Photos from the image-classification dataset "Dataset" in the GitHub repository the-abood/AI-Powered-Self-Checkout-Systems-in-Retail-Environments. Its 6 classes are: blue boost, pepsi, purple boost, quavers, red boost, tuna sandwich.

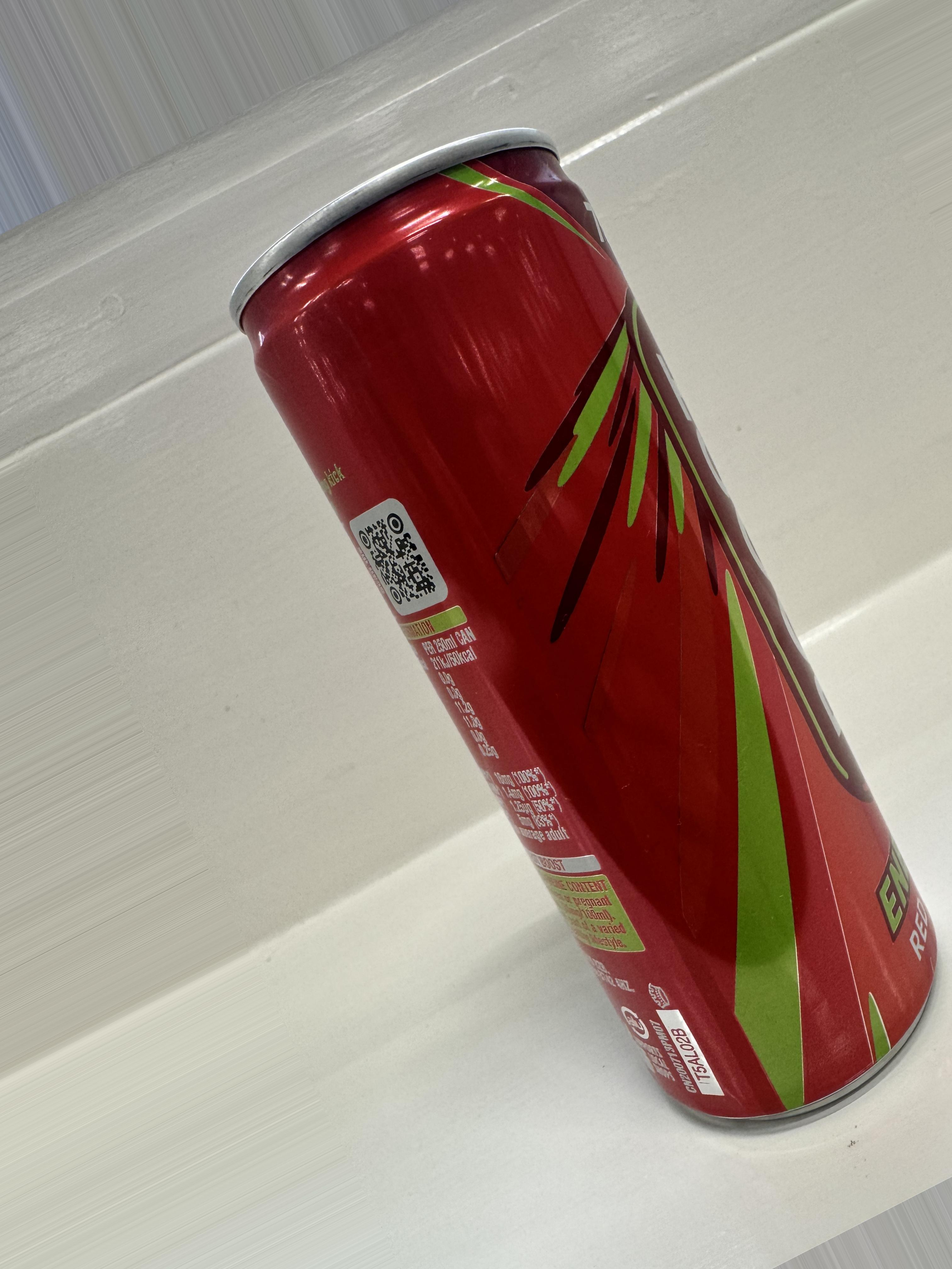
Label: red boost

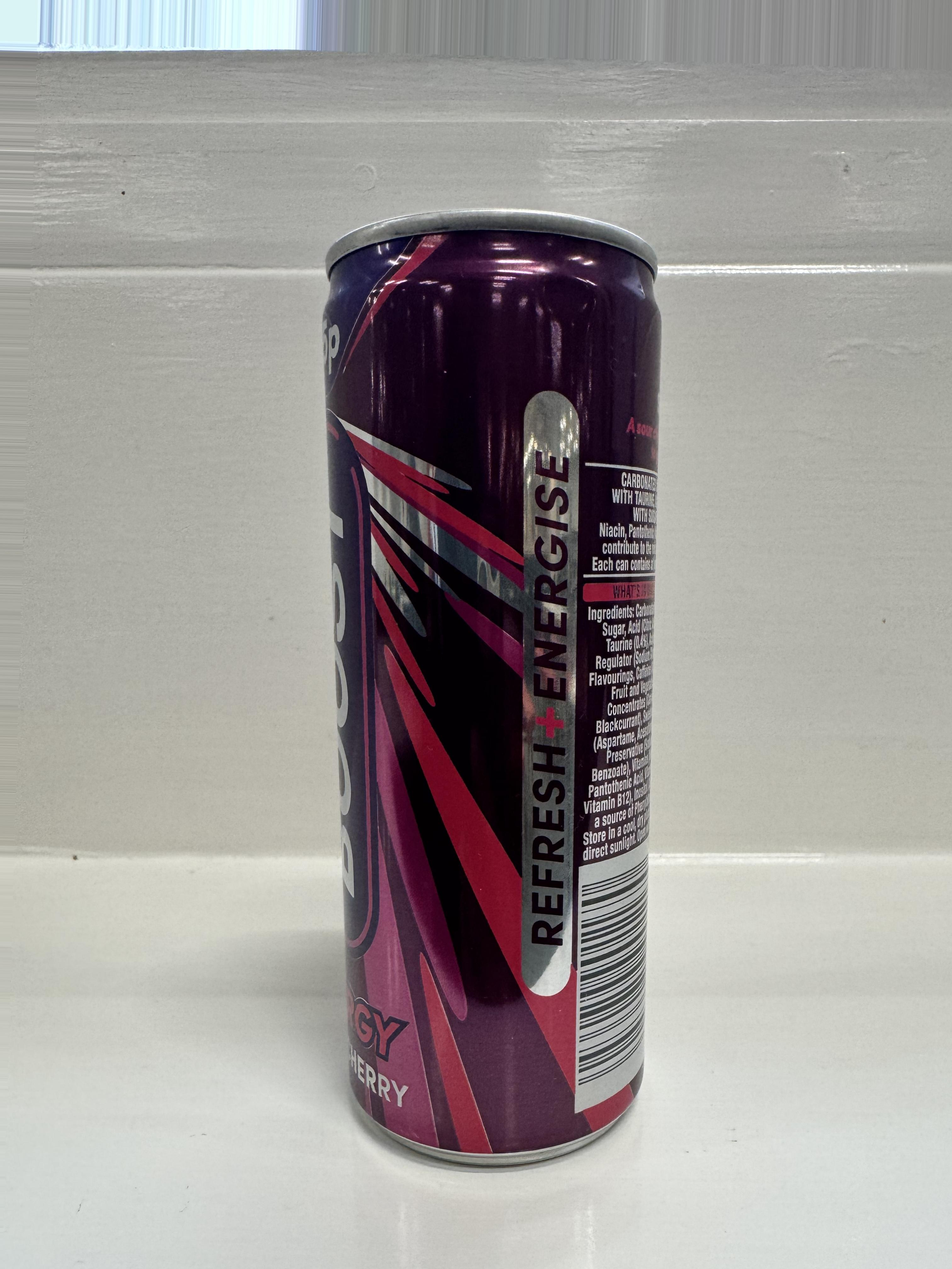
Label: purple boost

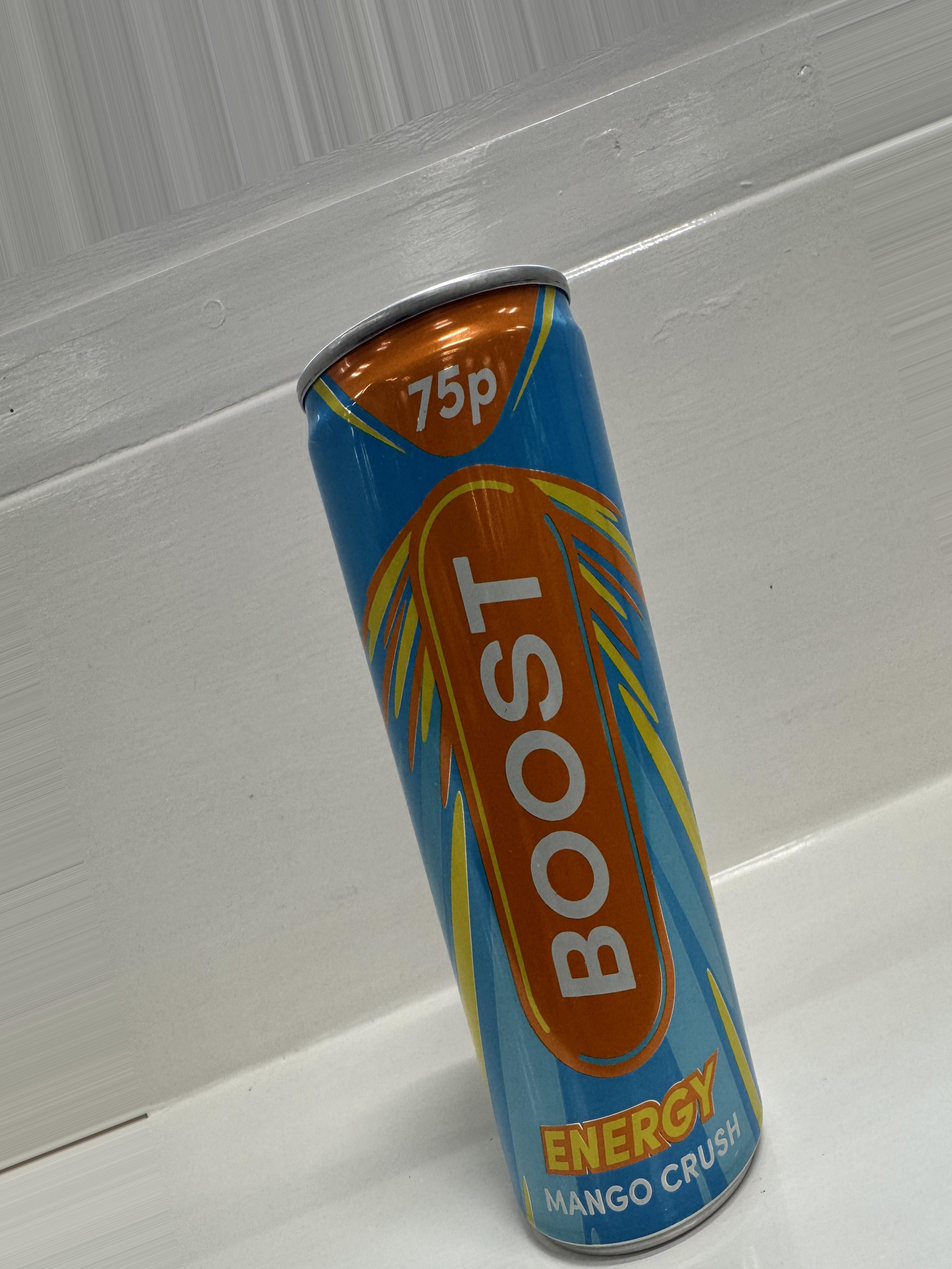
Label: blue boost

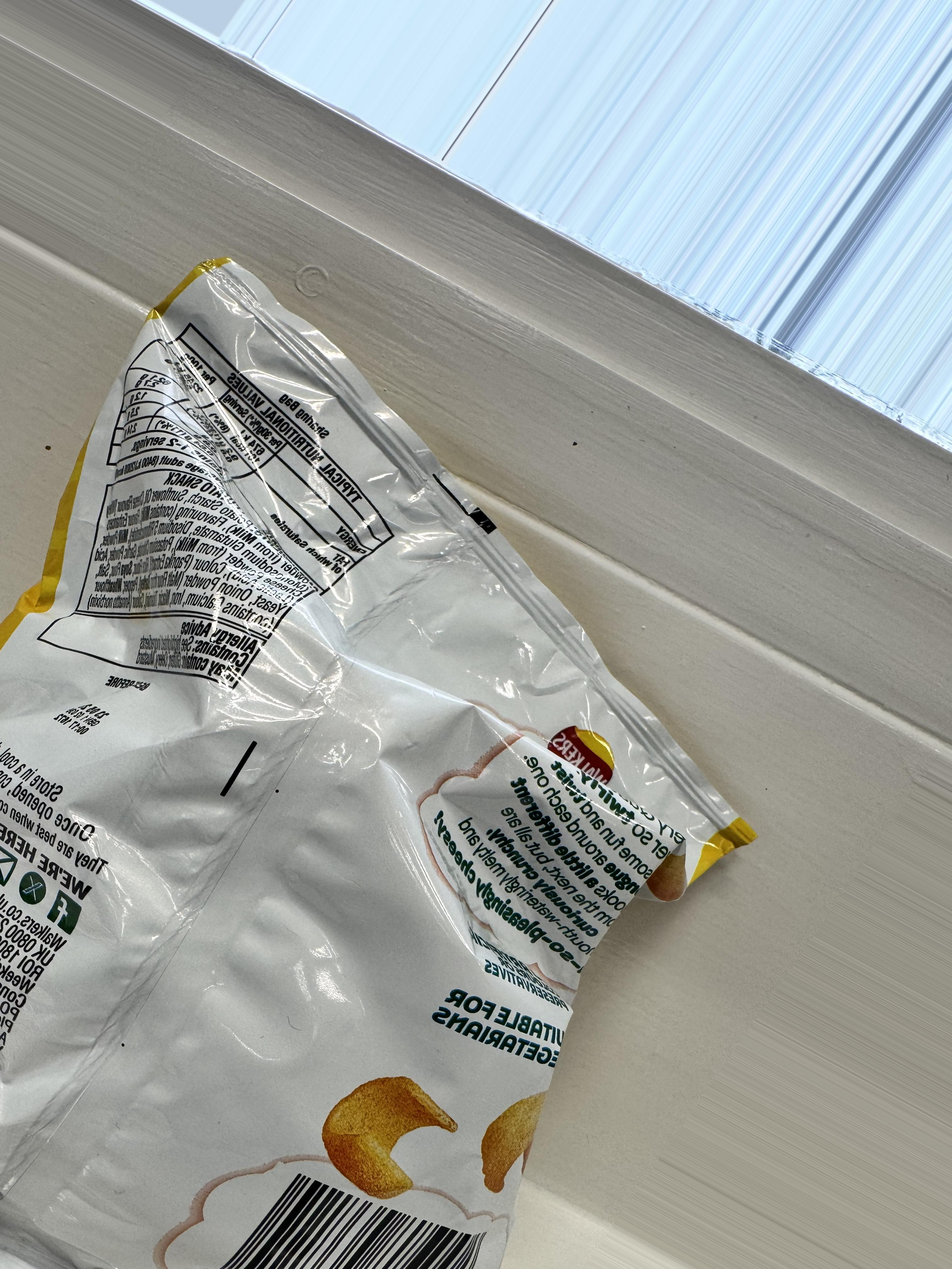
Label: quavers

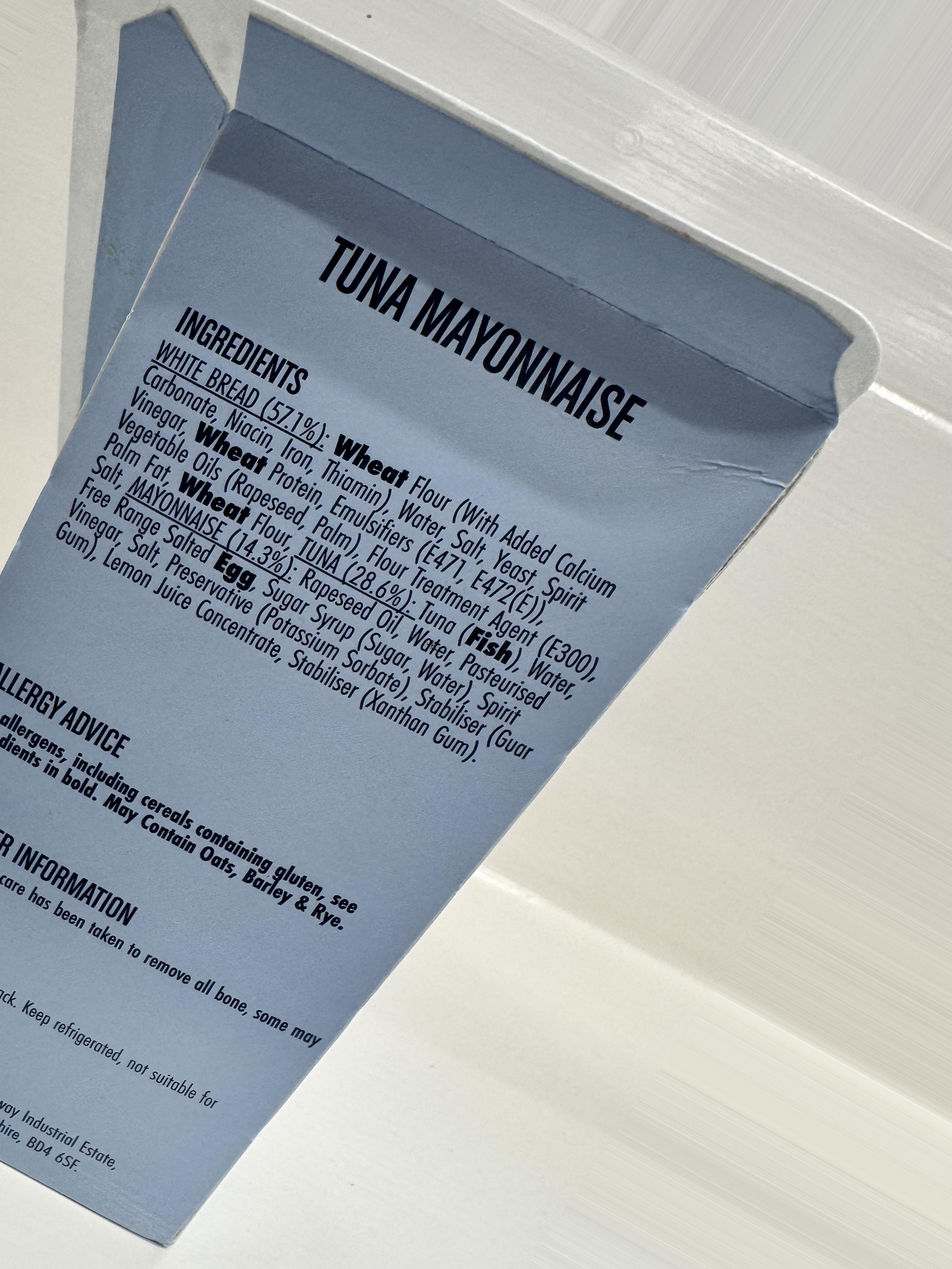
Label: tuna sandwich

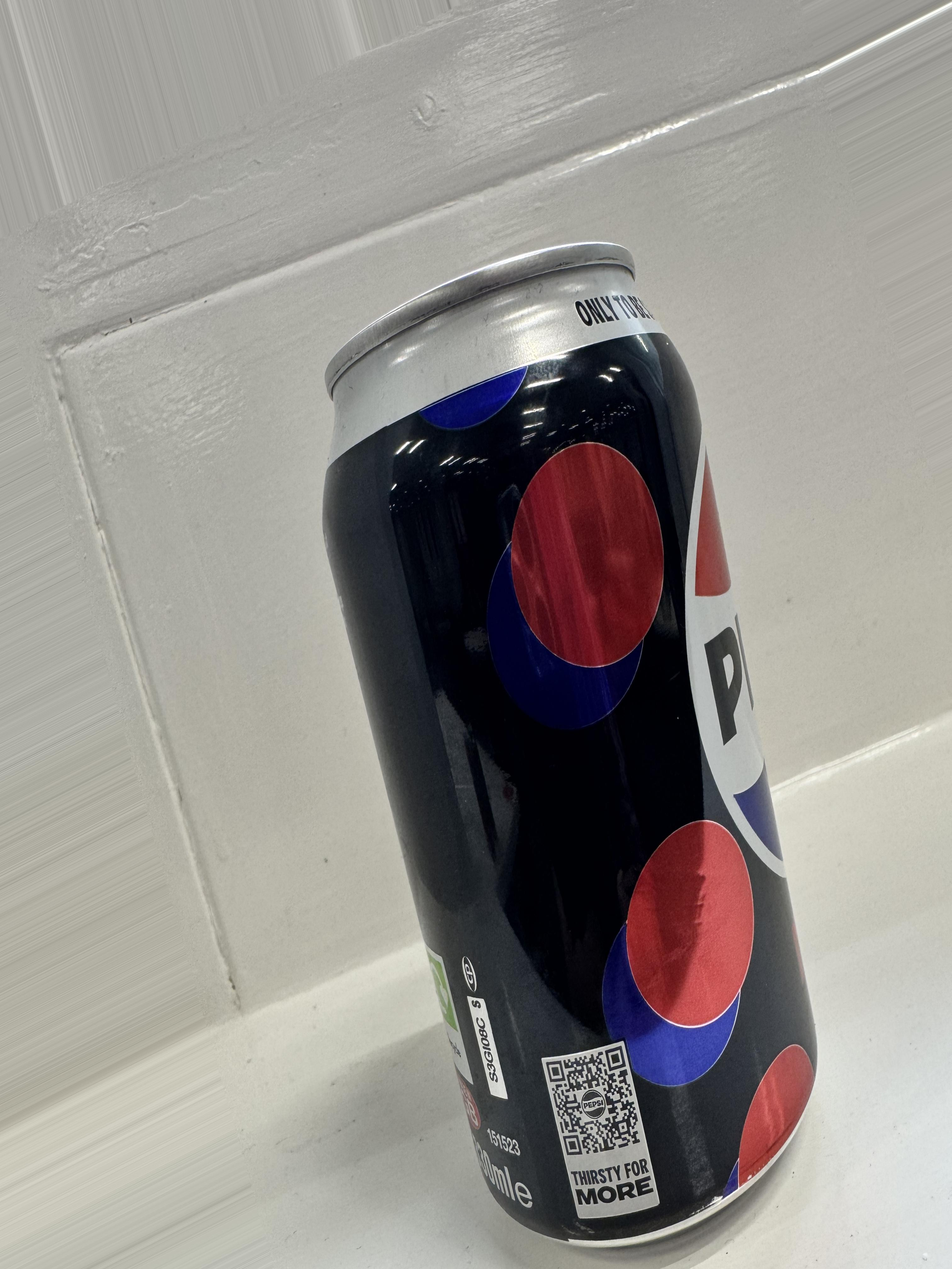
Label: pepsi
